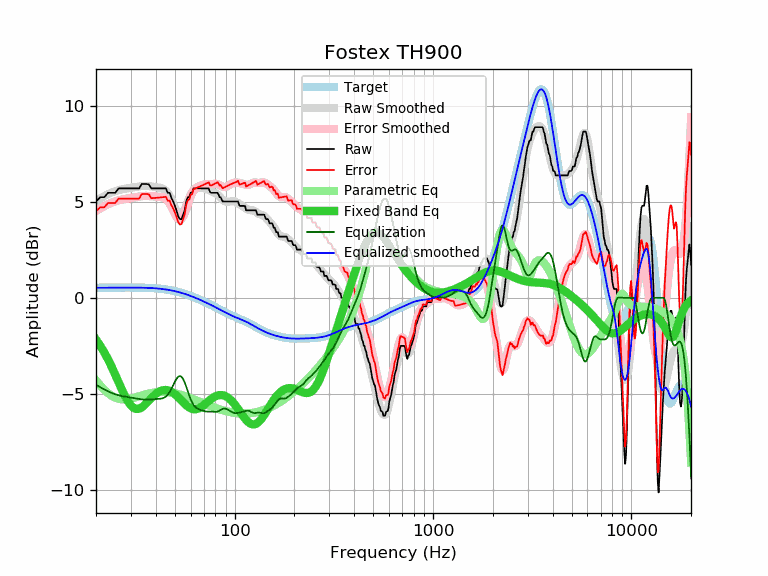

The data file committed next to this chart (first rows):
frequency, raw, error, smoothed, error_smoothed, equalization, parametric_eq, equalized_raw, equalized_smoothed, target
20, 5.02, 4.50, 5.05, 4.53, -4.53, -2.18, 0.49, 0.52, 0.52
21, 5.24, 4.72, 5.18, 4.66, -4.66, -2.49, 0.58, 0.52, 0.52
22, 5.24, 4.72, 5.30, 4.78, -4.78, -2.84, 0.47, 0.53, 0.52
23, 5.47, 4.95, 5.40, 4.88, -4.88, -3.21, 0.60, 0.53, 0.53
24, 5.47, 4.94, 5.49, 4.96, -4.96, -3.60, 0.51, 0.53, 0.53
25, 5.47, 4.94, 5.56, 5.03, -5.03, -4.00, 0.44, 0.53, 0.53
26, 5.70, 5.17, 5.61, 5.08, -5.08, -4.40, 0.62, 0.53, 0.53
27, 5.70, 5.17, 5.65, 5.12, -5.12, -4.78, 0.58, 0.53, 0.53
28, 5.70, 5.17, 5.68, 5.15, -5.15, -5.12, 0.55, 0.53, 0.53
29, 5.70, 5.17, 5.71, 5.18, -5.18, -5.40, 0.52, 0.53, 0.53
30, 5.70, 5.17, 5.74, 5.20, -5.20, -5.61, 0.50, 0.53, 0.53
31, 5.70, 5.17, 5.76, 5.23, -5.23, -5.74, 0.47, 0.53, 0.53
32, 5.70, 5.17, 5.78, 5.25, -5.25, -5.80, 0.45, 0.53, 0.53
33, 5.70, 5.17, 5.81, 5.28, -5.28, -5.78, 0.42, 0.53, 0.53
34, 5.93, 5.41, 5.82, 5.30, -5.30, -5.71, 0.63, 0.53, 0.53
35, 5.93, 5.41, 5.83, 5.31, -5.31, -5.61, 0.62, 0.52, 0.52
36, 5.93, 5.41, 5.83, 5.31, -5.31, -5.48, 0.62, 0.52, 0.52
37, 5.90, 5.39, 5.82, 5.31, -5.31, -5.35, 0.59, 0.51, 0.51
38, 5.70, 5.19, 5.81, 5.30, -5.30, -5.23, 0.40, 0.51, 0.51
39, 5.70, 5.20, 5.79, 5.29, -5.29, -5.11, 0.42, 0.50, 0.50
40, 5.70, 5.21, 5.77, 5.28, -5.28, -5.01, 0.42, 0.49, 0.49
41, 5.70, 5.22, 5.76, 5.27, -5.27, -4.93, 0.43, 0.48, 0.48
42, 5.70, 5.23, 5.74, 5.26, -5.26, -4.87, 0.44, 0.47, 0.47
43, 5.70, 5.24, 5.71, 5.25, -5.25, -4.83, 0.46, 0.46, 0.46
44, 5.70, 5.25, 5.66, 5.21, -5.21, -4.81, 0.49, 0.45, 0.45
45, 5.70, 5.27, 5.58, 5.15, -5.15, -4.81, 0.55, 0.44, 0.44
46, 5.47, 5.05, 5.47, 5.05, -5.05, -4.82, 0.42, 0.42, 0.42
47, 5.47, 5.07, 5.31, 4.91, -4.91, -4.85, 0.56, 0.40, 0.40
48, 5.20, 4.82, 5.13, 4.74, -4.74, -4.90, 0.46, 0.39, 0.39
49, 5.02, 4.66, 4.92, 4.55, -4.55, -4.96, 0.47, 0.37, 0.37
50, 4.79, 4.45, 4.72, 4.37, -4.37, -5.03, 0.42, 0.35, 0.35
51, 4.52, 4.20, 4.54, 4.21, -4.21, -5.11, 0.31, 0.33, 0.33
52, 4.23, 3.93, 4.41, 4.11, -4.11, -5.19, 0.12, 0.30, 0.30
53, 4.10, 3.82, 4.36, 4.08, -4.08, -5.27, 0.03, 0.28, 0.28
54, 4.10, 3.85, 4.38, 4.12, -4.12, -5.36, -0.02, 0.26, 0.26
55, 4.33, 4.10, 4.47, 4.24, -4.24, -5.44, 0.09, 0.23, 0.23
56, 4.56, 4.36, 4.62, 4.41, -4.41, -5.52, 0.15, 0.21, 0.21
57, 5.02, 4.84, 4.81, 4.63, -4.63, -5.60, 0.39, 0.18, 0.18
58, 5.24, 5.09, 5.02, 4.86, -4.86, -5.66, 0.38, 0.15, 0.15
59, 5.24, 5.12, 5.21, 5.09, -5.09, -5.72, 0.15, 0.12, 0.12
60, 5.47, 5.38, 5.38, 5.29, -5.29, -5.76, 0.19, 0.10, 0.10
61, 5.47, 5.40, 5.52, 5.45, -5.45, -5.79, 0.02, 0.07, 0.07
62, 5.70, 5.66, 5.62, 5.58, -5.58, -5.81, 0.13, 0.04, 0.04
63, 5.70, 5.69, 5.68, 5.67, -5.67, -5.81, 0.03, 0.01, 0.01
64, 5.70, 5.72, 5.71, 5.73, -5.73, -5.81, -0.03, -0.02, -0.02
65, 5.70, 5.75, 5.73, 5.78, -5.78, -5.79, -0.08, -0.05, -0.05
66, 5.70, 5.78, 5.73, 5.81, -5.81, -5.76, -0.11, -0.08, -0.08
67, 5.70, 5.81, 5.73, 5.84, -5.84, -5.73, -0.14, -0.11, -0.11
68, 5.70, 5.84, 5.73, 5.86, -5.86, -5.68, -0.16, -0.14, -0.14
69, 5.70, 5.87, 5.72, 5.89, -5.89, -5.64, -0.18, -0.17, -0.17
70, 5.70, 5.90, 5.71, 5.91, -5.91, -5.59, -0.20, -0.20, -0.20
71, 5.70, 5.93, 5.69, 5.92, -5.92, -5.53, -0.22, -0.23, -0.23
72, 5.70, 5.96, 5.67, 5.93, -5.93, -5.48, -0.23, -0.26, -0.26
73, 5.70, 5.99, 5.65, 5.93, -5.93, -5.43, -0.23, -0.28, -0.29
74, 5.70, 6.02, 5.62, 5.93, -5.93, -5.38, -0.23, -0.31, -0.31
75, 5.53, 5.88, 5.59, 5.93, -5.93, -5.33, -0.40, -0.34, -0.34
76, 5.47, 5.85, 5.55, 5.93, -5.93, -5.28, -0.46, -0.37, -0.37
77, 5.47, 5.87, 5.53, 5.93, -5.93, -5.24, -0.46, -0.40, -0.40
78, 5.47, 5.90, 5.50, 5.94, -5.94, -5.20, -0.46, -0.43, -0.43
79, 5.47, 5.93, 5.48, 5.94, -5.94, -5.16, -0.47, -0.46, -0.46
... 553 more rows
